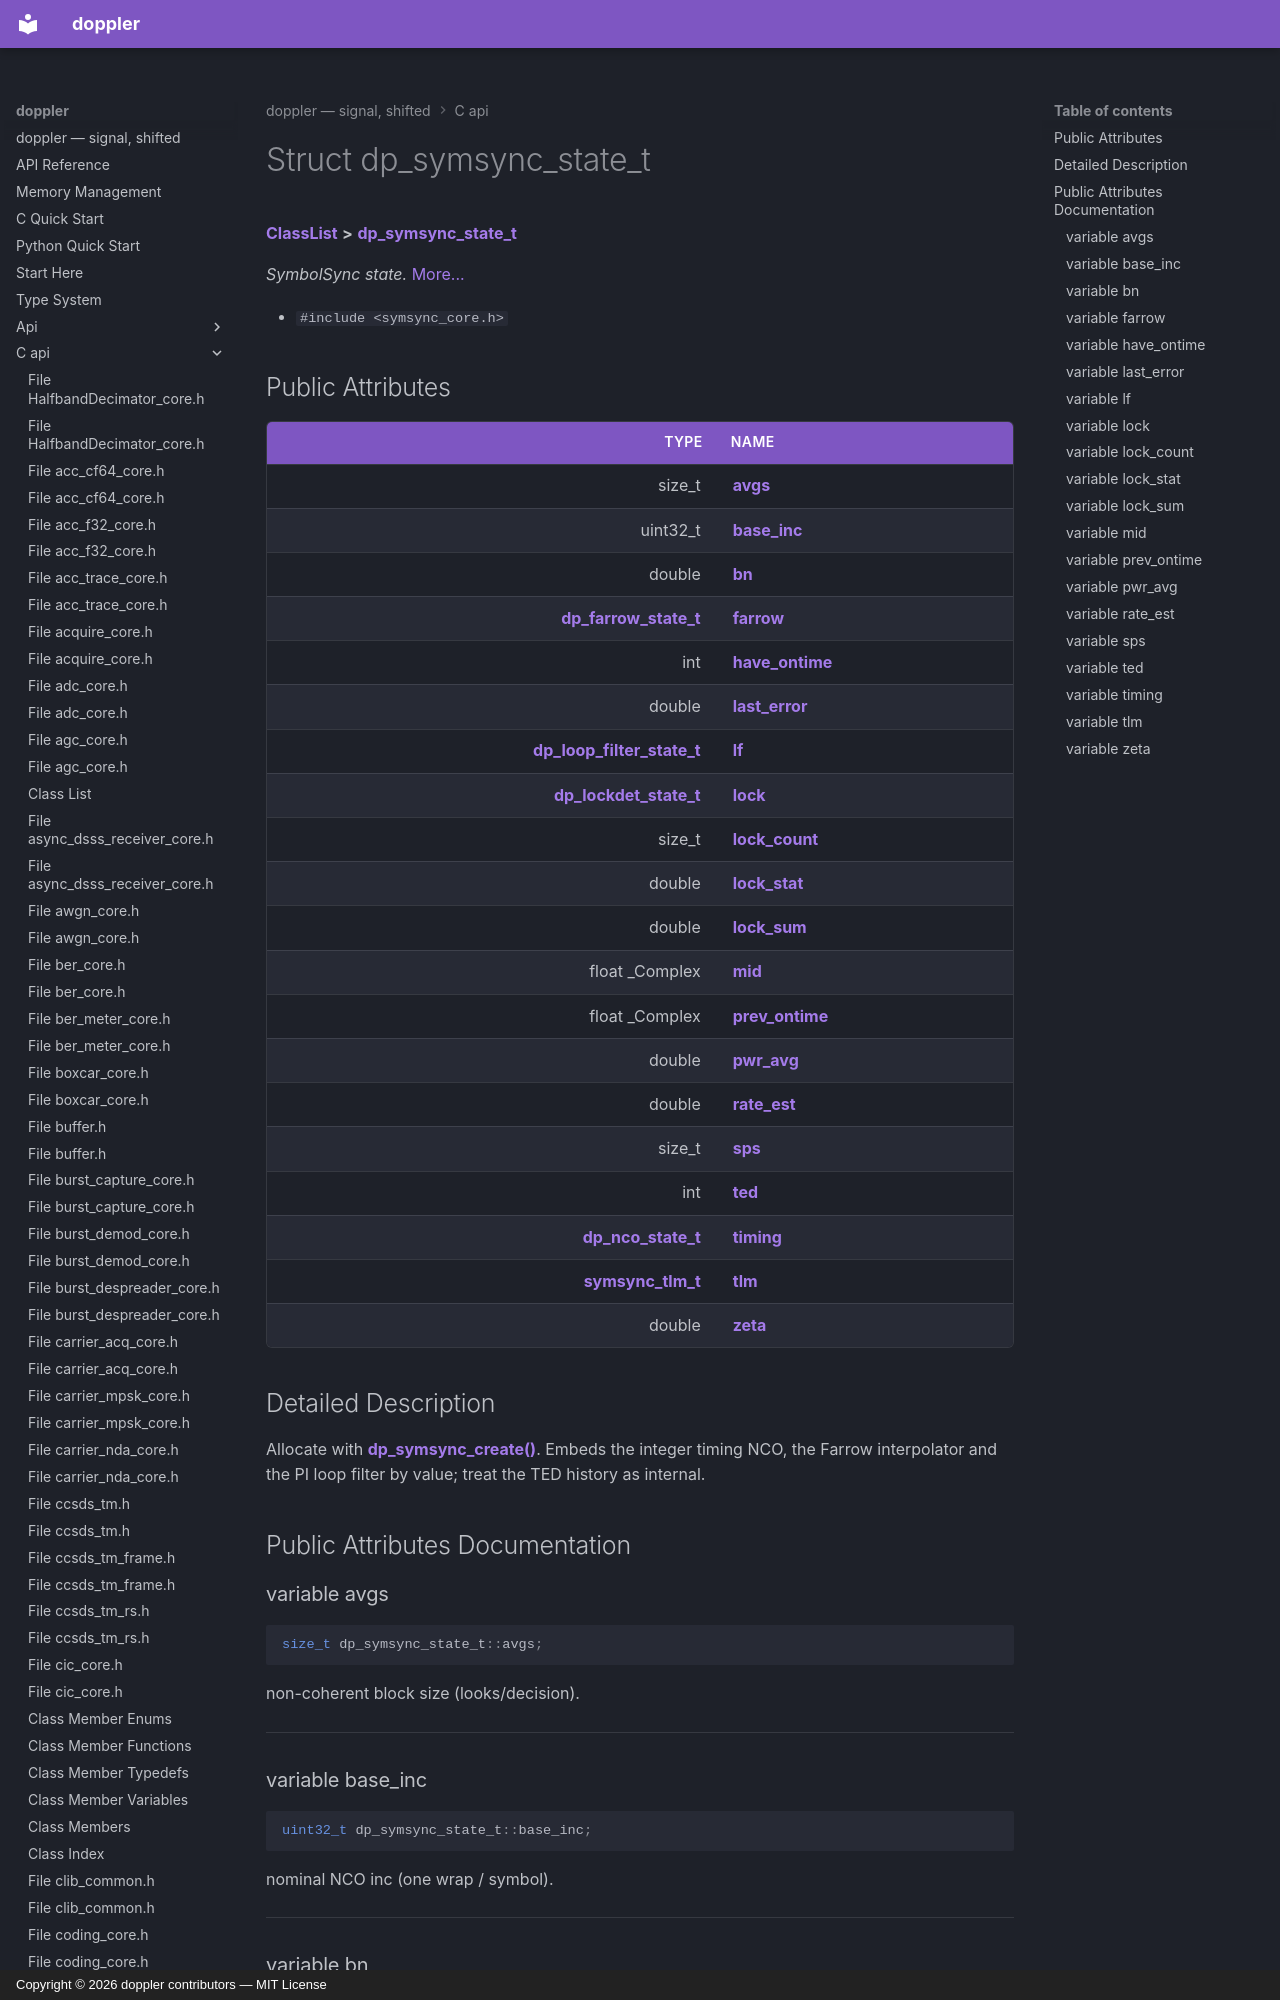

repository: doppler-dsp/doppler · page: c-api/structdp__symsync__state__t/index.html · generator: mkdocs · copyright: Copyright © 2026 doppler contributors — MIT License



# Struct dp\_symsync\_state\_t



[**ClassList**](annotated.md) **>** [**dp\_symsync\_state\_t**](structdp__symsync__state__t.md)



_SymbolSync state._ [More...](#detailed-description)

* `#include <symsync_core.h>`





















## Public Attributes

| Type | Name |
| ---: | :--- |
|  size\_t | [**avgs**](#variable-avgs)  <br> |
|  uint32\_t | [**base\_inc**](#variable-base_inc)  <br> |
|  double | [**bn**](#variable-bn)  <br> |
|  [**dp\_farrow\_state\_t**](structdp__farrow__state__t.md) | [**farrow**](#variable-farrow)  <br> |
|  int | [**have\_ontime**](#variable-have_ontime)  <br> |
|  double | [**last\_error**](#variable-last_error)  <br> |
|  [**dp\_loop\_filter\_state\_t**](structdp__loop__filter__state__t.md) | [**lf**](#variable-lf)  <br> |
|  [**dp\_lockdet\_state\_t**](structdp__lockdet__state__t.md) | [**lock**](#variable-lock)  <br> |
|  size\_t | [**lock\_count**](#variable-lock_count)  <br> |
|  double | [**lock\_stat**](#variable-lock_stat)  <br> |
|  double | [**lock\_sum**](#variable-lock_sum)  <br> |
|  float \_Complex | [**mid**](#variable-mid)  <br> |
|  float \_Complex | [**prev\_ontime**](#variable-prev_ontime)  <br> |
|  double | [**pwr\_avg**](#variable-pwr_avg)  <br> |
|  double | [**rate\_est**](#variable-rate_est)  <br> |
|  size\_t | [**sps**](#variable-sps)  <br> |
|  int | [**ted**](#variable-ted)  <br> |
|  [**dp\_nco\_state\_t**](structdp__nco__state__t.md) | [**timing**](#variable-timing)  <br> |
|  [**symsync\_tlm\_t**](structsymsync__tlm__t.md) | [**tlm**](#variable-tlm)  <br> |
|  double | [**zeta**](#variable-zeta)  <br> |
